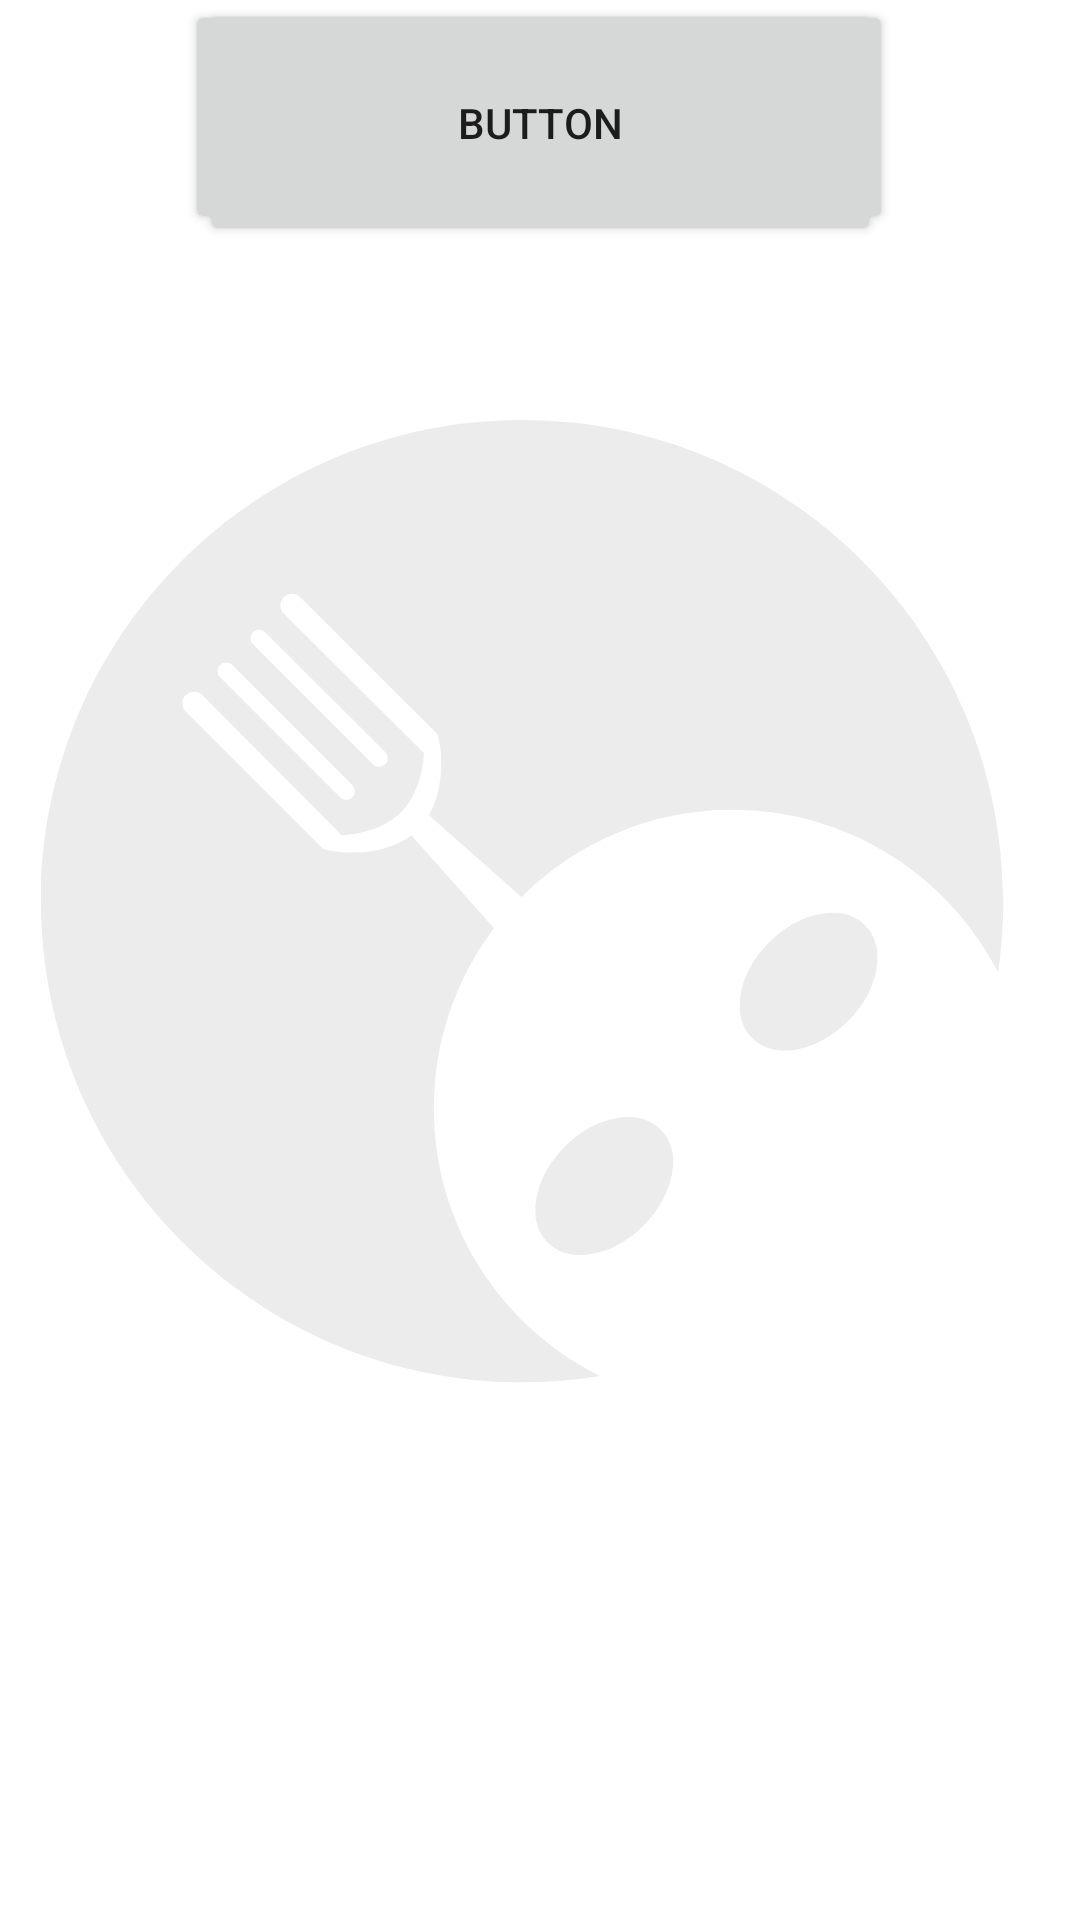

Here is an Android app screen rendered from its layout file. Give the layout XML and the strings, colors and styles it references.
<!-- AndroidManifest.xml: application theme Theme.LunchBot -->
<!-- res/layout/activity_practice_activity.xml -->
<?xml version="1.0" encoding="utf-8"?>
<androidx.constraintlayout.widget.ConstraintLayout xmlns:android="http://schemas.android.com/apk/res/android"
    xmlns:app="http://schemas.android.com/apk/res-auto"
    xmlns:tools="http://schemas.android.com/tools"
    android:layout_width="match_parent"
    android:layout_height="match_parent"
    tools:context="com.models.practice_activity">

    <ImageView
        android:id="@+id/imageView2"
        android:layout_width="wrap_content"
        android:layout_height="wrap_content"
        android:layout_marginStart="27dp"
        android:layout_marginLeft="27dp"
        android:tint="#ECECEC"
        app:layout_constraintBottom_toBottomOf="parent"
        app:layout_constraintEnd_toEndOf="parent"
        app:layout_constraintStart_toStartOf="parent"
        app:layout_constraintTop_toTopOf="parent"
        app:srcCompat="@drawable/lunchbot" />

    <Button
        android:id="@+id/button"
        android:layout_width="236dp"
        android:layout_height="78dp"
        android:text="Button"
        app:layout_constraintEnd_toEndOf="parent"
        app:layout_constraintHorizontal_bias="0.497"
        app:layout_constraintStart_toStartOf="parent"
        tools:layout_editor_absoluteY="236dp" />

    <Button
        android:id="@+id/button2"
        android:layout_width="227dp"
        android:layout_height="82dp"
        android:text="Button"
        app:layout_constraintEnd_toEndOf="parent"
        app:layout_constraintStart_toStartOf="parent"
        tools:layout_editor_absoluteY="339dp" />

</androidx.constraintlayout.widget.ConstraintLayout>
<!-- resources referenced by this layout -->
<resources>
  <!-- drawable lunchbot (drawable) -->
  <vector xmlns:android="http://schemas.android.com/apk/res/android"
      android:width="1000dp"
      android:height="1000dp"
      android:viewportWidth="1000"
      android:viewportHeight="1000">
      <path
          android:pathData="M445.5,0C199.46,0 0,199.46 0,445.5S199.46,891 445.5,891a447.545,447.545 0,0 0,72.408 -5.865C426.552,840.078 363.731,745.987 363.731,637.234A275.11,275.11 0,0 1,419.56 470.651l-75.65,-85.04L342.95,384.54c-8.459,6.4 -19.625,11.532 -34.315,14.211h-0.085a116.902,116.902 0,0 1,-14.183 1.72l-0.197,-0.197c-20.33,1.438 -33.046,-3.271 -33.046,-3.271L134.101,269.95a10.776,10.776 0,0 1,15.226 -15.254L278.409,384.512c26.533,-1.72 43.732,-10.404 54.87,-21.316 10.884,-11.138 19.568,-28.337 21.288,-54.842L224.78,179.271a10.776,10.776 0,0 1,15.226 -15.254l127.052,127.052s4.737,12.717 3.271,33.046l0.225,0.197a128.757,128.757 0,0 1,-1.72 14.155,0.213 0.213,0 0,1 -0.028,0.113 85.121,85.121 0,0 1,-9.587 27.266l1.071,0.959 84.532,74.861a275.587,275.587 0,0 1,195.23 -80.754c107.286,0 200.306,61.158 246.096,150.54A449.988,449.988 0,0 0,891 445.5C891,199.46 691.54,0 445.5,0ZM288.193,349.266a7.964,7.964 0,0 1,-11.278 0L165.85,238.202a7.964,7.964 0,0 1,0 -11.278,7.999 7.999,0 0,1 11.25,0L288.193,338.016a7.998,7.998 0,0 1,0 11.25ZM318.673,307.508a7.965,7.965 0,0 1,0 11.278,7.999 7.999,0 0,1 -11.25,0L196.33,207.693a7.965,7.965 0,1 1,11.278 -11.25Z"
          android:fillColor="#bd6160"/>
      <path
          android:strokeWidth="1"
          android:pathData="M469.545,761.22a73.428,51.081 135,1 0,103.843 -103.843a73.428,51.081 135,1 0,-103.843 103.843z"
          android:fillColor="#bd6160"
          android:strokeColor="#bd6160"/>
      <path
          android:strokeWidth="1"
          android:pathData="M658.786,571.978a73.428,51.081 135,1 0,103.843 -103.843a73.428,51.081 135,1 0,-103.843 103.843z"
          android:fillColor="#bd6160"
          android:strokeColor="#bd6160"/>
  </vector>
  <style name="Theme.LunchBot" parent="Theme.MaterialComponents.Light.NoActionBar">
          
          <item name="colorPrimary">@color/colorPrimary</item>
          <item name="colorPrimaryDark">@color/colorPrimaryDark</item>
          <item name="colorAccent">@color/colorAccent</item>
      </style>
  <color name="colorPrimary">#BD6160</color>
  <color name="colorPrimaryDark">#020202</color>
  <color name="colorAccent">#E0E0E0</color>
</resources>
